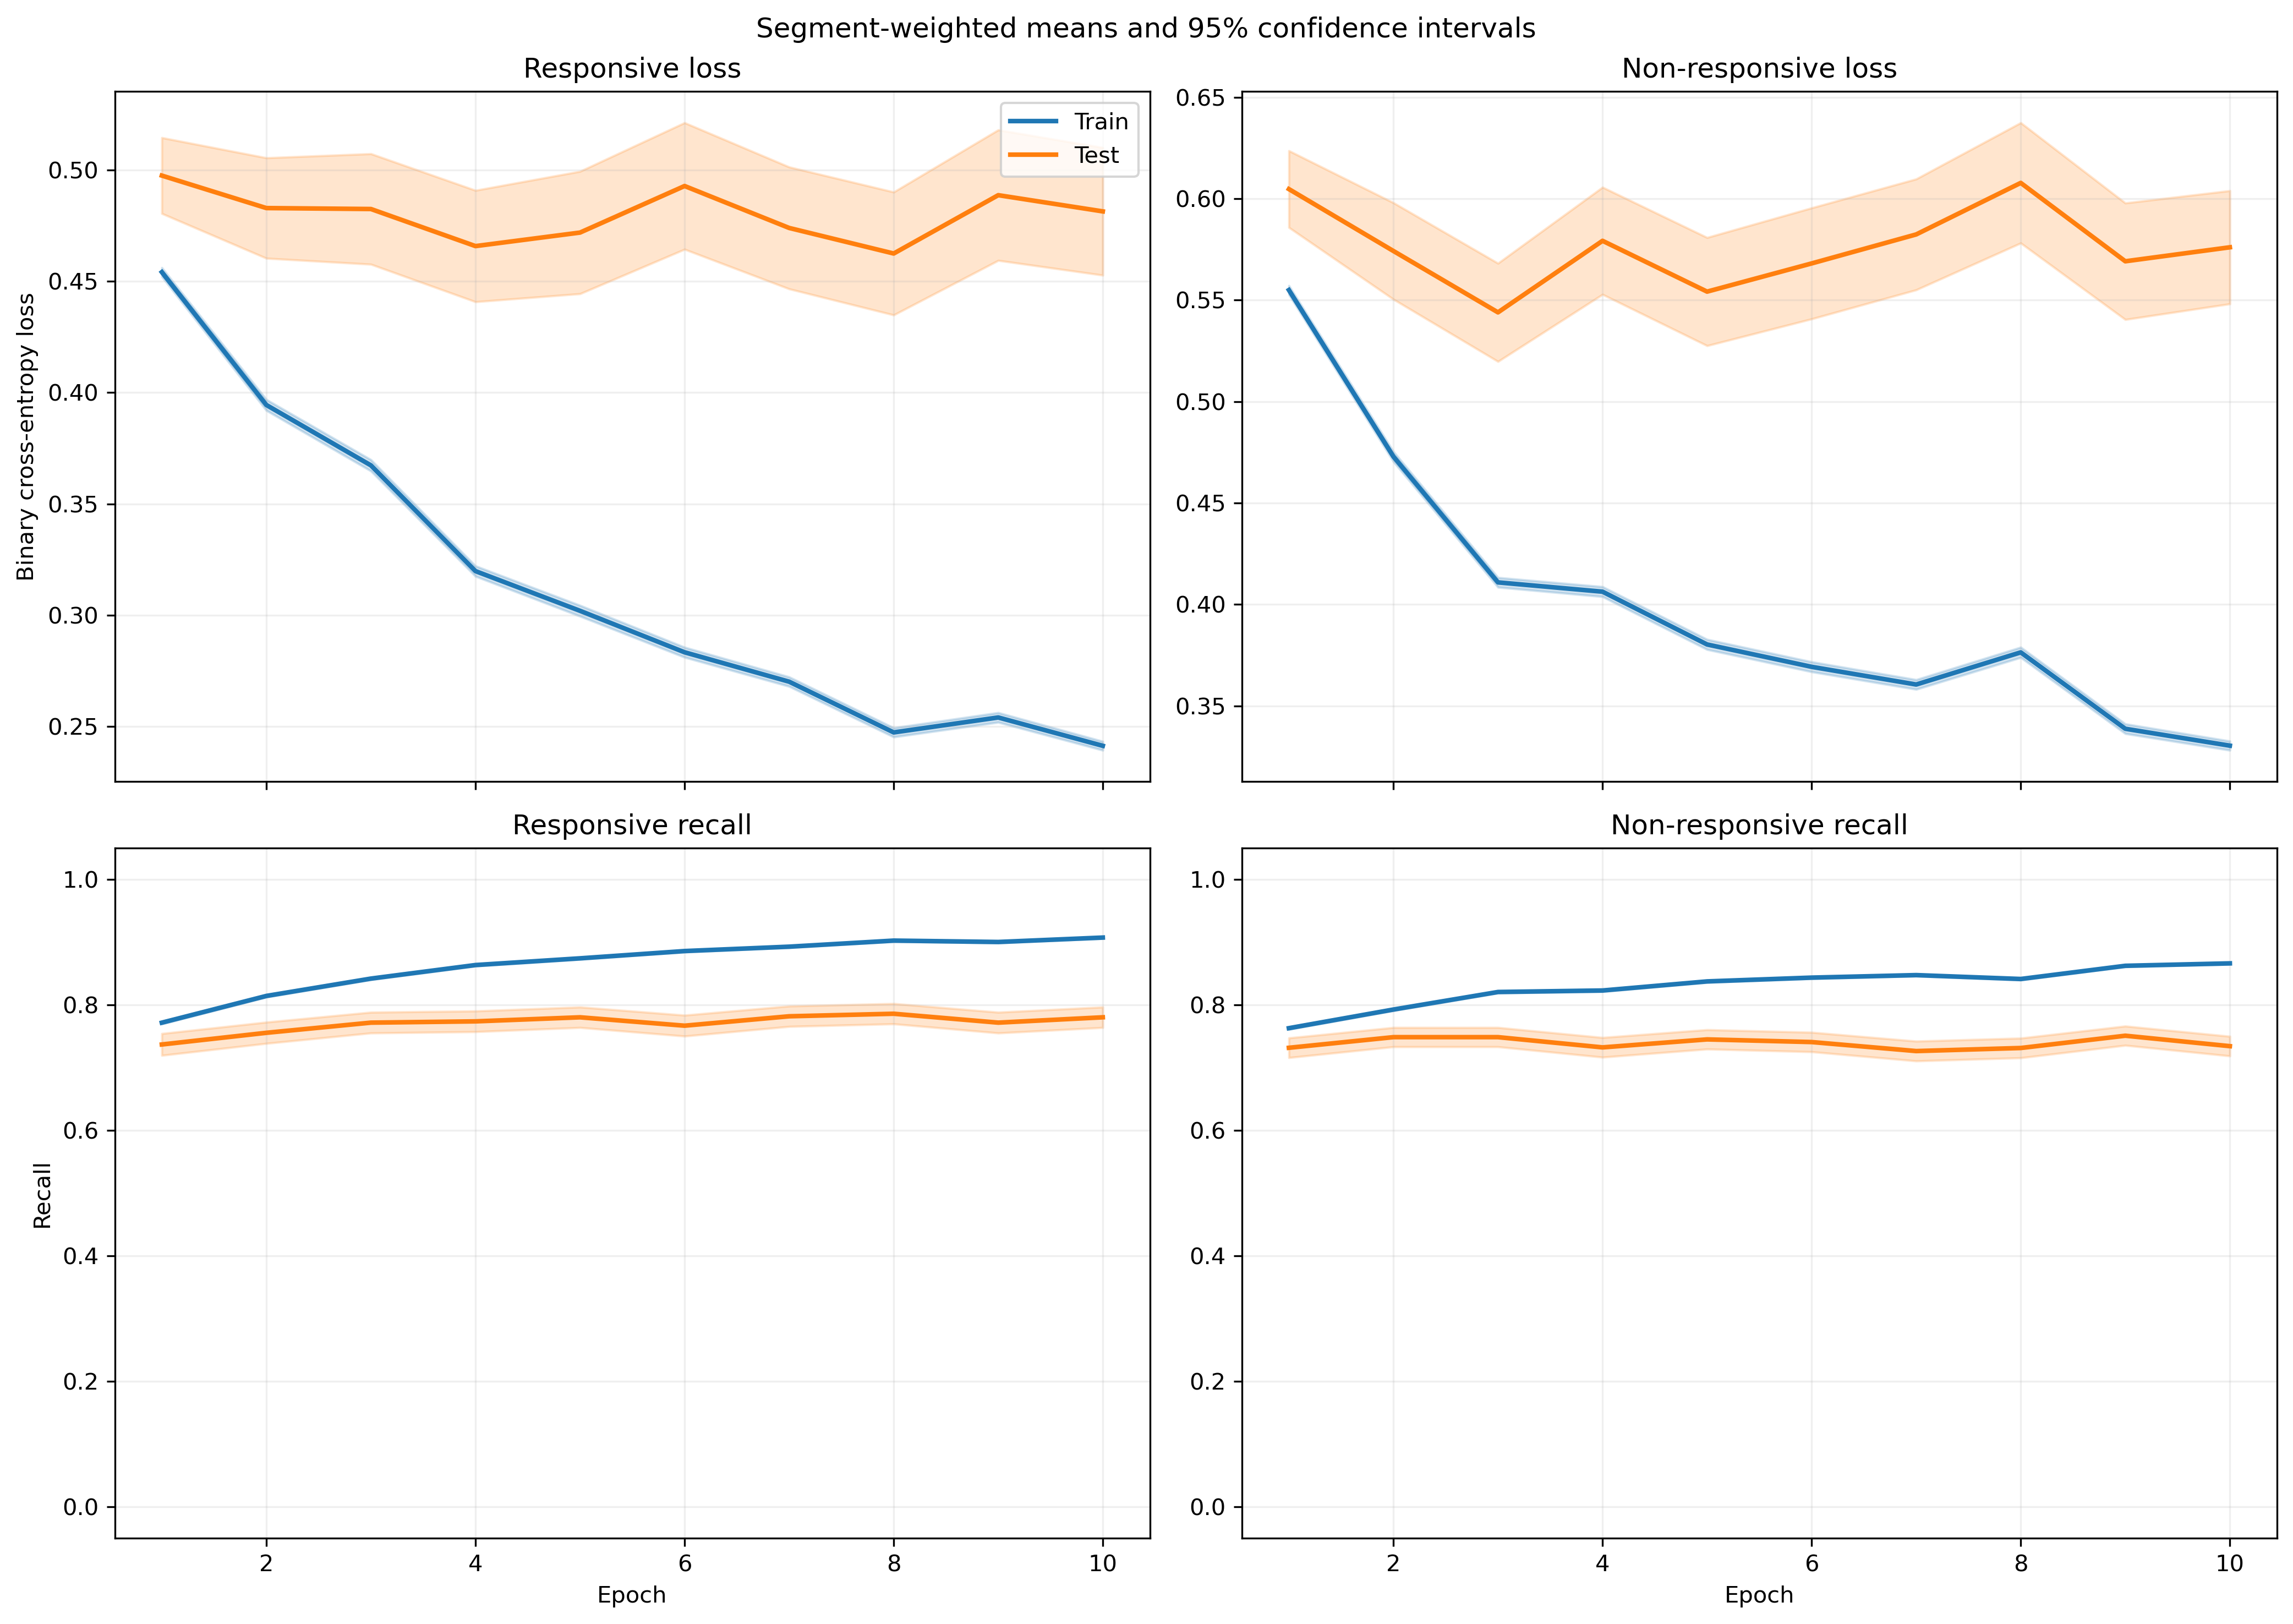

The file beside this chart, header and first rows:
fold, epoch, split, r_loss, r_loss_count, r_loss_sum, r_loss_sum_sq, r_recall, r_recall_count, r_recall_sum, r_recall_sum_sq, nr_loss, nr_loss_count, nr_loss_sum, nr_loss_sum_sq, nr_recall, nr_recall_count, nr_recall_sum, nr_recall_sum_sq
1, 1, train, 0.4649, 2449, 1139, 875.7, 0.7546, 2449, 1848, 1848, 0.5405, 3066, 1657, 1490, 0.7945, 3066, 2436, 2436
1, 1, test, 0.6204, 21, 13.03, 10.41, 0.619, 21, 13.0, 13.0, , 0, 0.0, 0.0, , 0, 0.0, 0.0
1, 2, train, 0.3793, 2449, 928.8, 850.6, 0.8318, 2449, 2037, 2037, 0.4696, 3066, 1440, 1502, 0.7945, 3066, 2436, 2436
1, 2, test, 0.5835, 21, 12.25, 10.58, 0.6667, 21, 14.0, 14.0, , 0, 0.0, 0.0, , 0, 0.0, 0.0
1, 3, train, 0.3414, 2449, 836, 825.5, 0.8514, 2449, 2085, 2085, 0.4221, 3066, 1294, 1367, 0.8154, 3066, 2500, 2500
1, 3, test, 0.6026, 21, 12.66, 12.01, 0.619, 21, 13.0, 13.0, , 0, 0.0, 0.0, , 0, 0.0, 0.0
1, 4, train, 0.3475, 2449, 851, 872.2, 0.8465, 2449, 2073, 2073, 0.3545, 3066, 1087, 1125, 0.8536, 3066, 2617, 2617
1, 4, test, 0.6884, 21, 14.46, 16.25, 0.619, 21, 13.0, 13.0, , 0, 0.0, 0.0, , 0, 0.0, 0.0
1, 5, train, 0.3305, 2449, 809.3, 843.7, 0.8591, 2449, 2104, 2104, 0.3506, 3066, 1075, 1136, 0.8542, 3066, 2619, 2619
1, 5, test, 0.6368, 21, 13.37, 15.29, 0.619, 21, 13.0, 13.0, , 0, 0.0, 0.0, , 0, 0.0, 0.0
1, 6, train, 0.3029, 2449, 741.8, 792.2, 0.8734, 2449, 2139, 2139, 0.3518, 3066, 1079, 1245, 0.8526, 3066, 2614, 2614
1, 6, test, 0.5959, 21, 12.51, 13.56, 0.6667, 21, 14.0, 14.0, , 0, 0.0, 0.0, , 0, 0.0, 0.0
1, 7, train, 0.2783, 2449, 681.7, 656.6, 0.8869, 2449, 2172, 2172, 0.3502, 3066, 1074, 1209, 0.8526, 3066, 2614, 2614
1, 7, test, 0.6988, 21, 14.67, 18.65, 0.619, 21, 13.0, 13.0, , 0, 0.0, 0.0, , 0, 0.0, 0.0
1, 8, train, 0.2836, 2449, 694.6, 724.3, 0.8808, 2449, 2157, 2157, 0.3182, 3066, 975.6, 1030, 0.8712, 3066, 2671, 2671
1, 8, test, 0.6578, 21, 13.81, 15.51, 0.619, 21, 13.0, 13.0, , 0, 0.0, 0.0, , 0, 0.0, 0.0
1, 9, train, 0.2608, 2449, 638.8, 607.4, 0.8938, 2449, 2189, 2189, 0.325, 3066, 996.6, 1123, 0.8679, 3066, 2661, 2661
1, 9, test, 0.6067, 21, 12.74, 12.44, 0.619, 21, 13.0, 13.0, , 0, 0.0, 0.0, , 0, 0.0, 0.0
1, 10, train, 0.2356, 2449, 576.9, 477.2, 0.911, 2449, 2231, 2231, 0.3319, 3066, 1018, 1059, 0.8614, 3066, 2641, 2641
1, 10, test, 0.4974, 21, 10.45, 7.82, 0.6667, 21, 14.0, 14.0, , 0, 0.0, 0.0, , 0, 0.0, 0.0
2, 1, train, 0.4312, 2392, 1031, 719, 0.7993, 2392, 1912, 1912, 0.6107, 3020, 1844, 1734, 0.7192, 3020, 2172, 2172
2, 1, test, 0.3115, 78, 24.3, 13.83, 0.9103, 78, 71.0, 71.0, 0.4587, 46, 21.1, 12.35, 0.8696, 46, 40.0, 40.0
2, 2, train, 0.3511, 2392, 839.8, 672.9, 0.8449, 2392, 2021, 2021, 0.5314, 3020, 1605, 1705, 0.7596, 3020, 2294, 2294
2, 2, test, 0.2088, 78, 16.28, 9.493, 0.9359, 78, 73.0, 73.0, 0.4303, 46, 19.79, 14.51, 0.8261, 46, 38.0, 38.0
2, 3, train, 0.3384, 2392, 809.5, 722.1, 0.8591, 2392, 2055, 2055, 0.4424, 3020, 1336, 1398, 0.8036, 3020, 2427, 2427
2, 3, test, 0.1827, 78, 14.25, 9.443, 0.9359, 78, 73.0, 73.0, 0.4211, 46, 19.37, 17.21, 0.8261, 46, 38.0, 38.0
2, 4, train, 0.306, 2392, 731.9, 640.2, 0.8771, 2392, 2098, 2098, 0.4142, 3020, 1251, 1329, 0.8225, 3020, 2484, 2484
2, 4, test, 0.165, 78, 12.87, 8.2, 0.9359, 78, 73.0, 73.0, 0.4679, 46, 21.52, 23.97, 0.8478, 46, 39.0, 39.0
2, 5, train, 0.2886, 2392, 690.4, 644, 0.8817, 2392, 2109, 2109, 0.3909, 3020, 1181, 1324, 0.8341, 3020, 2519, 2519
2, 5, test, 0.1567, 78, 12.22, 8.466, 0.9359, 78, 73.0, 73.0, 0.5131, 46, 23.6, 30.81, 0.8043, 46, 37.0, 37.0
2, 6, train, 0.2869, 2392, 686.2, 691.6, 0.8825, 2392, 2111, 2111, 0.3528, 3020, 1066, 1199, 0.8563, 3020, 2586, 2586
2, 6, test, 0.1462, 78, 11.41, 7.633, 0.9359, 78, 73.0, 73.0, 0.4109, 46, 18.9, 22.44, 0.8478, 46, 39.0, 39.0
2, 7, train, 0.2462, 2392, 588.9, 504.4, 0.9043, 2392, 2163, 2163, 0.376, 3020, 1136, 1221, 0.8434, 3020, 2547, 2547
2, 7, test, 0.1578, 78, 12.31, 8.686, 0.9103, 78, 71.0, 71.0, 0.6871, 46, 31.61, 53.56, 0.6957, 46, 32.0, 32.0
2, 8, train, 0.2546, 2392, 609, 591.3, 0.8976, 2392, 2147, 2147, 0.3555, 3020, 1074, 1226, 0.8513, 3020, 2571, 2571
2, 8, test, 0.14, 78, 10.92, 8.186, 0.9359, 78, 73.0, 73.0, 0.4945, 46, 22.75, 33.09, 0.8043, 46, 37.0, 37.0
2, 9, train, 0.2379, 2392, 569, 500.7, 0.9047, 2392, 2164, 2164, 0.344, 3020, 1039, 1142, 0.8659, 3020, 2615, 2615
2, 9, test, 0.1368, 78, 10.67, 7.314, 0.9487, 78, 74.0, 74.0, 0.5935, 46, 27.3, 42.54, 0.8043, 46, 37.0, 37.0
2, 10, train, 0.2325, 2392, 556.2, 480, 0.9147, 2392, 2188, 2188, 0.331, 3020, 999.7, 1006, 0.8666, 3020, 2617, 2617
2, 10, test, 0.1421, 78, 11.08, 7.782, 0.9487, 78, 74.0, 74.0, 0.5298, 46, 24.37, 36.51, 0.8043, 46, 37.0, 37.0
3, 1, train, 0.4537, 2378, 1079, 897.9, 0.77, 2378, 1831, 1831, 0.5384, 3066, 1651, 1626, 0.773, 3066, 2370, 2370
3, 1, test, 0.8867, 92, 81.57, 92.57, 0.413, 92, 38.0, 38.0, , 0, 0.0, 0.0, , 0, 0.0, 0.0
3, 2, train, 0.3954, 2378, 940.4, 971.9, 0.8108, 2378, 1928, 1928, 0.4543, 3066, 1393, 1539, 0.8063, 3066, 2472, 2472
3, 2, test, 1.05, 92, 96.62, 160.4, 0.4239, 92, 39.0, 39.0, , 0, 0.0, 0.0, , 0, 0.0, 0.0
3, 3, train, 0.378, 2378, 898.8, 997, 0.8356, 2378, 1987, 1987, 0.3821, 3066, 1172, 1260, 0.8392, 3066, 2573, 2573
3, 3, test, 1.208, 92, 111.1, 227.7, 0.3913, 92, 36.0, 36.0, , 0, 0.0, 0.0, , 0, 0.0, 0.0
3, 4, train, 0.3296, 2378, 783.8, 841.5, 0.8566, 2378, 2037, 2037, 0.3905, 3066, 1197, 1383, 0.833, 3066, 2554, 2554
3, 4, test, 1.202, 92, 110.6, 223, 0.3804, 92, 35.0, 35.0, , 0, 0.0, 0.0, , 0, 0.0, 0.0
3, 5, train, 0.2984, 2378, 709.7, 756.9, 0.8772, 2378, 2086, 2086, 0.3685, 3066, 1130, 1308, 0.8477, 3066, 2599, 2599
3, 5, test, 1.177, 92, 108.3, 234.1, 0.4457, 92, 41.0, 41.0, , 0, 0.0, 0.0, , 0, 0.0, 0.0
3, 6, train, 0.2895, 2378, 688.4, 720.1, 0.8835, 2378, 2101, 2101, 0.3534, 3066, 1084, 1276, 0.8558, 3066, 2624, 2624
3, 6, test, 1.257, 92, 115.7, 262.5, 0.4239, 92, 39.0, 39.0, , 0, 0.0, 0.0, , 0, 0.0, 0.0
3, 7, train, 0.2689, 2378, 639.5, 577, 0.894, 2378, 2126, 2126, 0.3566, 3066, 1093, 1205, 0.8503, 3066, 2607, 2607
3, 7, test, 1.088, 92, 100.1, 193.3, 0.4674, 92, 43.0, 43.0, , 0, 0.0, 0.0, , 0, 0.0, 0.0
3, 8, train, 0.2696, 2378, 641.2, 676.3, 0.8869, 2378, 2109, 2109, 0.3526, 3066, 1081, 1316, 0.8614, 3066, 2641, 2641
3, 8, test, 1.187, 92, 109.2, 231.1, 0.4022, 92, 37.0, 37.0, , 0, 0.0, 0.0, , 0, 0.0, 0.0
3, 9, train, 0.2751, 2378, 654.1, 720.3, 0.8894, 2378, 2115, 2115, 0.317, 3066, 971.8, 1140, 0.8761, 3066, 2686, 2686
3, 9, test, 1.247, 92, 114.7, 250.3, 0.3913, 92, 36.0, 36.0, , 0, 0.0, 0.0, , 0, 0.0, 0.0
3, 10, train, 0.2513, 2378, 597.7, 558.7, 0.9016, 2378, 2144, 2144, 0.3193, 3066, 978.9, 1059, 0.8744, 3066, 2681, 2681
3, 10, test, 1.198, 92, 110.2, 224.9, 0.3913, 92, 36.0, 36.0, , 0, 0.0, 0.0, , 0, 0.0, 0.0
... 1,160 more rows
